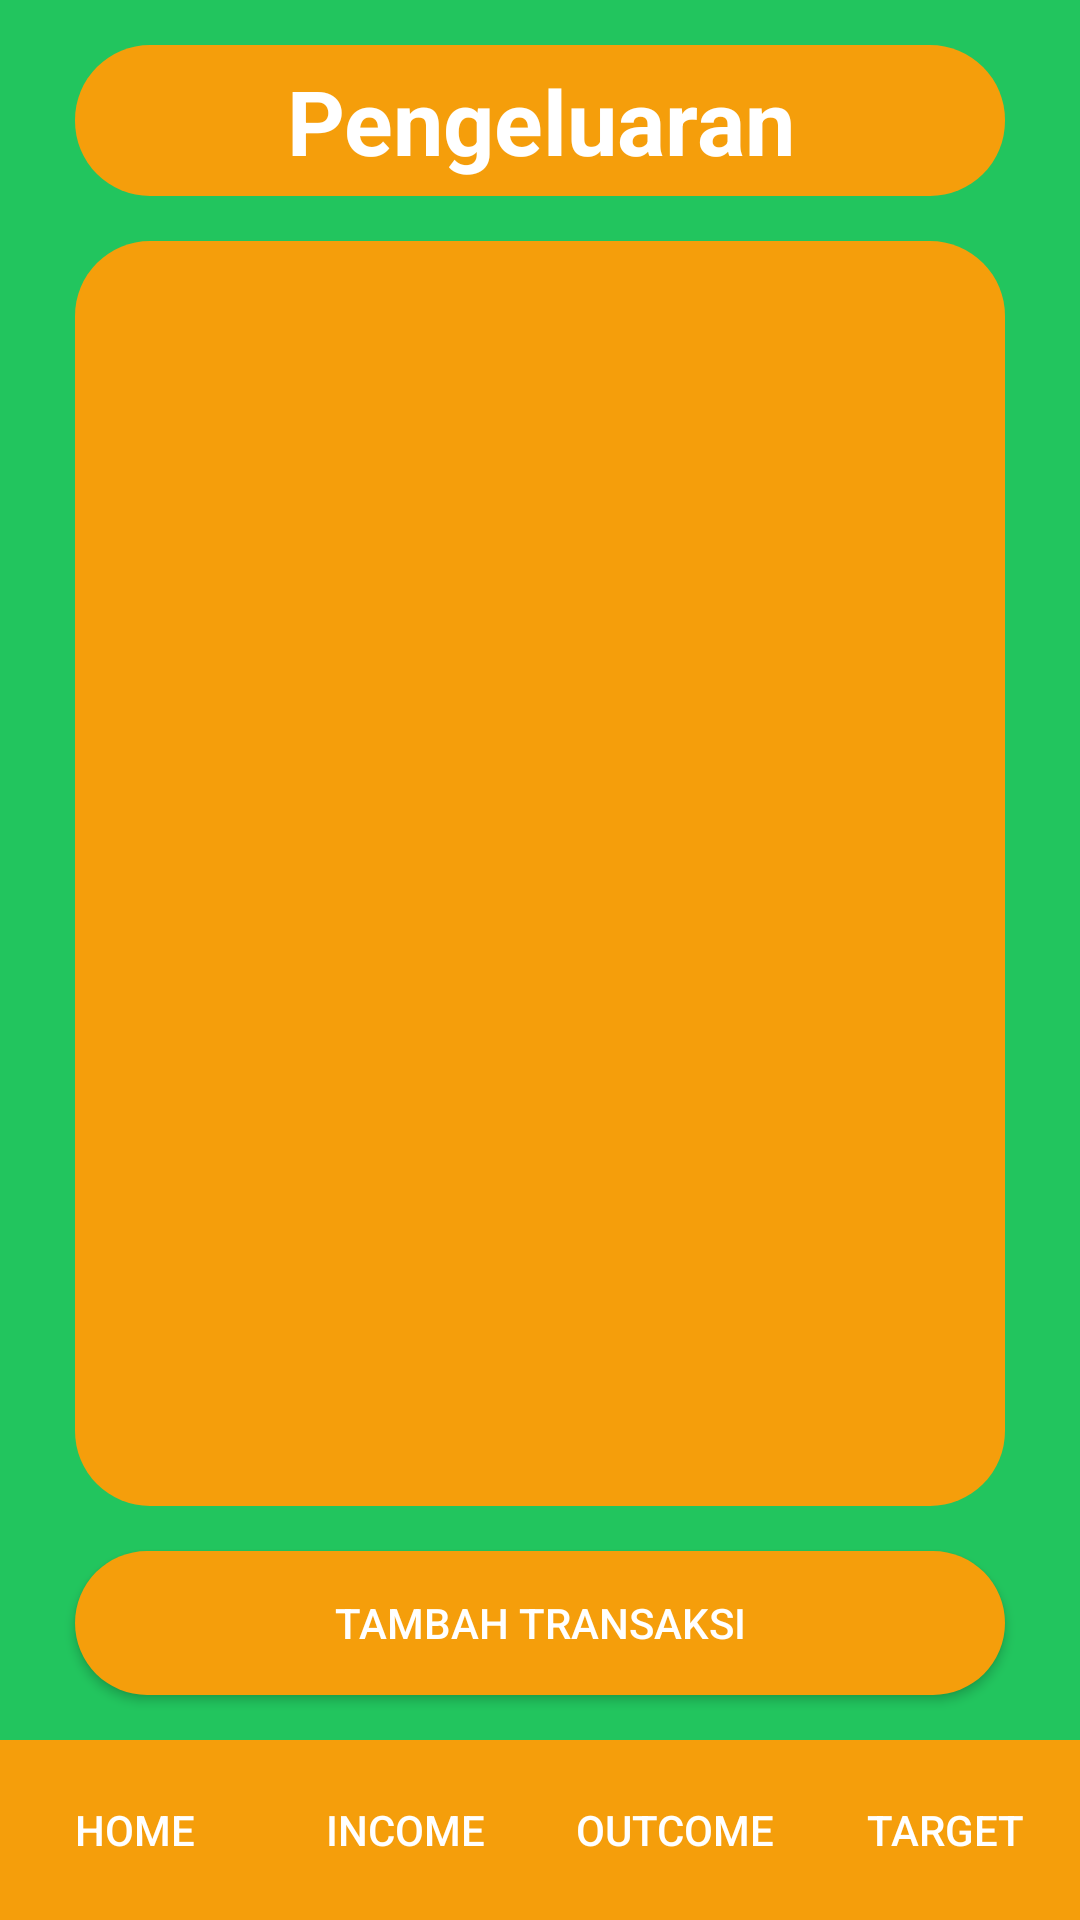

Here is an Android app screen rendered from its layout file. Give the layout XML and the strings, colors and styles it references.
<!-- AndroidManifest.xml: application theme Theme.ProjectPAMBaru -->
<!-- res/layout/activity_outcome.xml -->
<?xml version="1.0" encoding="utf-8"?>
<androidx.constraintlayout.widget.ConstraintLayout xmlns:android="http://schemas.android.com/apk/res/android"
    xmlns:app="http://schemas.android.com/apk/res-auto"
    xmlns:tools="http://schemas.android.com/tools"
    android:id="@+id/main"
    android:layout_width="match_parent"
    android:layout_height="match_parent"
    android:background="@drawable/background_layout"
    tools:context=".OutcomeActivity">

    <TextView
        android:id="@+id/judul"
        android:layout_width="match_parent"
        android:layout_height="wrap_content"
        android:text="Pengeluaran"
        android:layout_marginVertical="15dp"
        android:gravity="center"
        android:background="@drawable/container_layout"
        android:textSize="30dp"
        android:textStyle="bold"
        android:layout_marginHorizontal="25dp"
        android:paddingVertical="5dp"
        android:textColor="@color/white"
        app:layout_constraintTop_toTopOf="parent"
        app:layout_constraintBottom_toTopOf="@id/outcome_list"/>

    <androidx.recyclerview.widget.RecyclerView
        android:id="@+id/outcome_list"
        android:nestedScrollingEnabled="true"
        android:layout_width="0dp"
        android:layout_height="0dp"
        android:background="@drawable/container_layout"
        android:layout_marginBottom="15dp"
        android:layout_marginHorizontal="25dp"
        android:padding="15dp"
        app:layout_constraintTop_toBottomOf="@id/judul"
        app:layout_constraintStart_toStartOf="parent"
        app:layout_constraintEnd_toEndOf="parent"
        app:layout_constraintBottom_toTopOf="@id/tambah_button"/>

    <Button
        android:id="@+id/tambah_button"
        android:layout_width="match_parent"
        android:layout_height="wrap_content"
        android:background="@drawable/container_layout"
        android:layout_marginHorizontal="25dp"
        android:layout_marginVertical="15dp"
        android:textColor="@color/white"
        android:text="Tambah Transaksi"
        app:layout_constraintBottom_toTopOf="@id/nav_bar"/>

    <LinearLayout
        android:id="@+id/nav_bar"
        android:layout_width="match_parent"
        android:layout_height="60dp"
        android:orientation="horizontal"
        android:gravity="center"
        app:layout_constraintBottom_toBottomOf="parent">
        <Button
            android:id="@+id/home_button"
            android:layout_width="0dp"
            android:layout_height="match_parent"
            android:layout_weight="1"
            android:background="@drawable/button_navbar"
            android:textColor="@color/white"
            android:text="Home" />
        <Button
            android:id="@+id/uang_masuk_button"
            android:layout_width="0dp"
            android:layout_height="match_parent"
            android:layout_weight="1"
            android:background="@drawable/button_navbar"
            android:textColor="@color/white"
            android:text="Income" />
        <Button
            android:id="@+id/uang_keluar_button"
            android:layout_width="0dp"
            android:layout_height="match_parent"
            android:layout_weight="1"
            android:background="@drawable/button_navbar"
            android:textColor="@color/white"
            android:text="Outcome" />
        <Button
            android:id="@+id/target_button"
            android:layout_width="0dp"
            android:layout_height="match_parent"
            android:layout_weight="1"
            android:background="@drawable/button_navbar"
            android:textColor="@color/white"
            android:text="Target" />
    </LinearLayout>




</androidx.constraintlayout.widget.ConstraintLayout>
<!-- resources referenced by this layout -->
<resources>
  <color name="white">#FFFFFFFF</color>
  <!-- drawable background_layout (drawable) -->
  <?xml version="1.0" encoding="utf-8"?>
  <shape xmlns:android="http://schemas.android.com/apk/res/android">
      <solid
          android:color="#22C55E">
      </solid>
  </shape>
  <!-- drawable button_navbar (drawable) -->
  <?xml version="1.0" encoding="utf-8"?>
  <shape xmlns:android="http://schemas.android.com/apk/res/android">
      <solid android:color="#F59E0B"/>
  </shape>
  <!-- drawable container_layout (drawable) -->
  <?xml version="1.0" encoding="utf-8"?>
  <shape xmlns:android="http://schemas.android.com/apk/res/android">
      <solid
          android:color="#F59E0B">
      </solid>
      <corners android:radius="25dp" />
  </shape>
  <style name="Theme.ProjectPAMBaru" parent="Base.Theme.ProjectPAMBaru" />
  <style name="Base.Theme.ProjectPAMBaru" parent="Theme.AppCompat.Light.NoActionBar">
          
          
      </style>
</resources>
